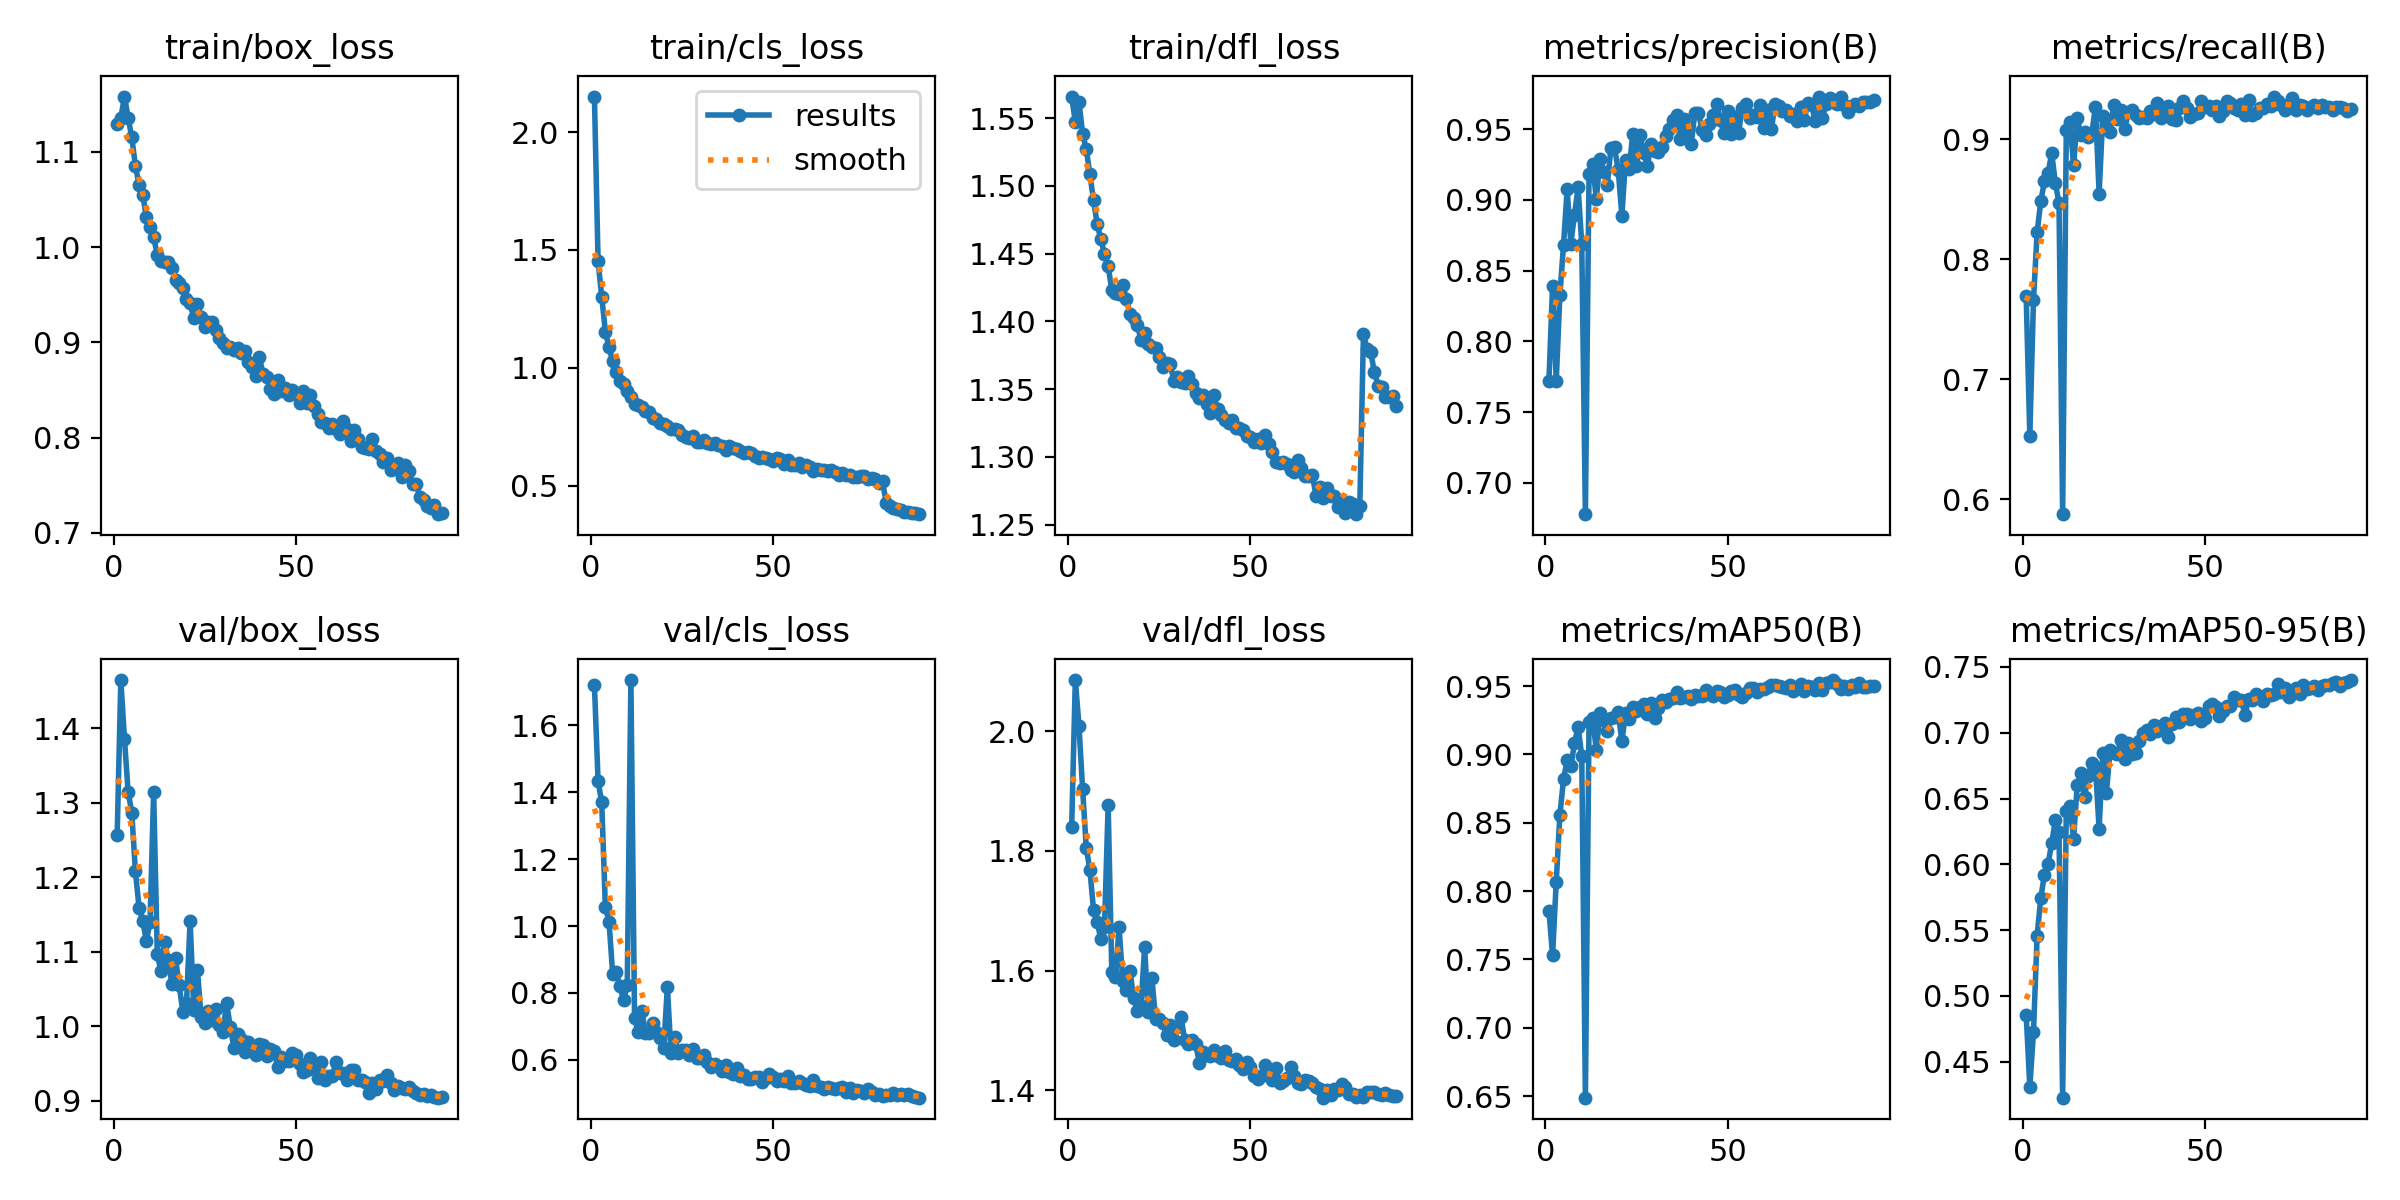

Values plotted in this chart, from the file beside it:
epoch, time, train/box_loss, train/cls_loss, train/dfl_loss, metrics/precision(B), metrics/recall(B), metrics/mAP50(B), metrics/mAP50-95(B), val/box_loss, val/cls_loss, val/dfl_loss, lr/pg0, lr/pg1, lr/pg2
1, 83.58, 1.116, 2.125, 1.547, 0.7815, 0.7783, 0.795, 0.4917, 1.241, 1.7, 1.819, 0.0003653, 0.0003653, 0.0003653
2, 163.3, 1.122, 1.434, 1.529, 0.8494, 0.6606, 0.762, 0.436, 1.447, 1.417, 2.061, 0.0007239, 0.0007239, 0.0007239
3, 241.5, 1.144, 1.287, 1.544, 0.7811, 0.7748, 0.8164, 0.4782, 1.369, 1.353, 1.985, 0.001074, 0.001074, 0.001074
4, 319.1, 1.122, 1.14, 1.52, 0.8426, 0.8322, 0.8659, 0.5521, 1.299, 1.044, 1.881, 0.001064, 0.001064, 0.001064
5, 397.1, 1.102, 1.074, 1.509, 0.8786, 0.8586, 0.8924, 0.5813, 1.271, 1.001, 1.784, 0.001051, 0.001051, 0.001051
6, 474.7, 1.072, 1.016, 1.49, 0.9184, 0.8753, 0.9066, 0.5992, 1.193, 0.8474, 1.747, 0.001039, 0.001039, 0.001039
7, 553.4, 1.053, 0.9699, 1.471, 0.8795, 0.8826, 0.9019, 0.6077, 1.145, 0.8514, 1.681, 0.001027, 0.001027, 0.001027
8, 632.2, 1.042, 0.9311, 1.454, 0.9003, 0.8992, 0.9189, 0.6233, 1.128, 0.8095, 1.661, 0.001015, 0.001015, 0.001015
9, 710.7, 1.019, 0.9207, 1.443, 0.9199, 0.874, 0.9313, 0.6416, 1.101, 0.7696, 1.633, 0.001003, 0.001003, 0.001003
10, 789.3, 1.009, 0.8925, 1.432, 0.8793, 0.8572, 0.9096, 0.6322, 1.125, 0.8135, 1.653, 0.000991, 0.000991, 0.000991
11, 867.7, 0.9981, 0.8648, 1.423, 0.6859, 0.5944, 0.6566, 0.4278, 1.298, 1.715, 1.854, 0.0009789, 0.0009789, 0.0009789
12, 945.9, 0.9799, 0.8347, 1.406, 0.9296, 0.9188, 0.9351, 0.6481, 1.083, 0.7164, 1.579, 0.0009668, 0.0009668, 0.0009668
13, 1024, 0.9736, 0.8335, 1.404, 0.9362, 0.9252, 0.9375, 0.6521, 1.061, 0.6745, 1.571, 0.0009547, 0.0009547, 0.0009547
14, 1103, 0.9724, 0.8237, 1.403, 0.9114, 0.8888, 0.9139, 0.6268, 1.099, 0.7384, 1.653, 0.0009426, 0.0009426, 0.0009426
15, 1181, 0.973, 0.8058, 1.409, 0.9404, 0.9285, 0.9412, 0.6682, 1.075, 0.6714, 1.563, 0.0009305, 0.0009305, 0.0009305
16, 1259, 0.9659, 0.802, 1.4, 0.9307, 0.9144, 0.9363, 0.6775, 1.044, 0.6716, 1.549, 0.0009184, 0.0009184, 0.0009184
17, 1337, 0.9538, 0.7794, 1.389, 0.9214, 0.9169, 0.928, 0.6592, 1.078, 0.7012, 1.58, 0.0009063, 0.0009063, 0.0009063
18, 1416, 0.9506, 0.7743, 1.386, 0.948, 0.9129, 0.9375, 0.6753, 1.042, 0.6744, 1.535, 0.0008942, 0.0008942, 0.0008942
19, 1494, 0.9458, 0.7549, 1.381, 0.9485, 0.9159, 0.9386, 0.6852, 1.007, 0.6578, 1.514, 0.0008821, 0.0008821, 0.0008821
20, 1572, 0.9341, 0.751, 1.37, 0.9321, 0.9385, 0.9419, 0.682, 1.018, 0.6271, 1.522, 0.00087, 0.00087, 0.00087
21, 1650, 0.9301, 0.744, 1.375, 0.8997, 0.865, 0.9204, 0.6346, 1.128, 0.8082, 1.619, 0.0008579, 0.0008579, 0.0008579
22, 1728, 0.9141, 0.7317, 1.367, 0.9393, 0.9304, 0.9414, 0.693, 1.009, 0.6137, 1.512, 0.0008458, 0.0008458, 0.0008458
23, 1806, 0.9292, 0.731, 1.365, 0.9332, 0.9237, 0.9369, 0.6623, 1.063, 0.6604, 1.568, 0.0008337, 0.0008337, 0.0008337
24, 1884, 0.9156, 0.7286, 1.364, 0.9582, 0.9171, 0.946, 0.6951, 1.001, 0.6126, 1.501, 0.0008216, 0.0008216, 0.0008216
25, 1962, 0.9054, 0.7079, 1.357, 0.9353, 0.94, 0.9432, 0.6932, 0.9923, 0.623, 1.5, 0.0008095, 0.0008095, 0.0008095
26, 2041, 0.9102, 0.699, 1.35, 0.9573, 0.9282, 0.9459, 0.6921, 1.007, 0.6205, 1.494, 0.0007974, 0.0007974, 0.0007974
27, 2118, 0.9106, 0.6948, 1.353, 0.9446, 0.936, 0.948, 0.7031, 0.9966, 0.6073, 1.474, 0.0007853, 0.0007853, 0.0007853
28, 2196, 0.9019, 0.7007, 1.352, 0.9353, 0.9193, 0.9408, 0.6884, 1.011, 0.6233, 1.491, 0.0007732, 0.0007732, 0.0007732
29, 2274, 0.8941, 0.6789, 1.34, 0.9512, 0.9339, 0.9491, 0.7005, 0.9889, 0.5988, 1.467, 0.0007611, 0.0007611, 0.0007611
30, 2352, 0.888, 0.6782, 1.342, 0.9458, 0.936, 0.9377, 0.6923, 0.9801, 0.598, 1.489, 0.000749, 0.000749, 0.000749
31, 2429, 0.8829, 0.6857, 1.339, 0.9452, 0.9318, 0.9455, 0.693, 1.019, 0.6067, 1.504, 0.0007369, 0.0007369, 0.0007369
32, 2507, 0.884, 0.6732, 1.338, 0.9488, 0.9286, 0.9509, 0.7018, 0.9871, 0.5874, 1.466, 0.0007248, 0.0007248, 0.0007248
33, 2584, 0.881, 0.6708, 1.343, 0.9564, 0.9297, 0.95, 0.7085, 0.9594, 0.571, 1.46, 0.0007127, 0.0007127, 0.0007127
34, 2662, 0.8834, 0.6752, 1.338, 0.9614, 0.9292, 0.9516, 0.7107, 0.977, 0.5792, 1.466, 0.0007006, 0.0007006, 0.0007006
35, 2740, 0.8784, 0.6667, 1.331, 0.9682, 0.9351, 0.9528, 0.7071, 0.9711, 0.5736, 1.46, 0.0006885, 0.0006885, 0.0006885
36, 2817, 0.8797, 0.659, 1.327, 0.9715, 0.9323, 0.957, 0.7141, 0.954, 0.5611, 1.429, 0.0006764, 0.0006764, 0.0006764
37, 2895, 0.8689, 0.6451, 1.329, 0.9542, 0.9413, 0.9525, 0.7101, 0.9665, 0.5761, 1.446, 0.0006643, 0.0006643, 0.0006643
38, 2973, 0.8635, 0.6604, 1.323, 0.9688, 0.9287, 0.9532, 0.7137, 0.9577, 0.5582, 1.441, 0.0006522, 0.0006522, 0.0006522
39, 3051, 0.854, 0.6517, 1.317, 0.961, 0.9358, 0.9542, 0.7157, 0.9495, 0.5504, 1.439, 0.0006401, 0.0006401, 0.0006401
40, 3129, 0.8734, 0.6463, 1.329, 0.9507, 0.9389, 0.9517, 0.7051, 0.9637, 0.5681, 1.449, 0.000628, 0.000628, 0.000628
41, 3207, 0.8567, 0.6396, 1.319, 0.973, 0.9282, 0.9549, 0.715, 0.9629, 0.5453, 1.439, 0.0006159, 0.0006159, 0.0006159
42, 3285, 0.8528, 0.6303, 1.315, 0.9732, 0.9272, 0.9544, 0.7208, 0.9481, 0.5473, 1.437, 0.0006038, 0.0006038, 0.0006038
43, 3363, 0.8413, 0.6368, 1.311, 0.9608, 0.9374, 0.9538, 0.7165, 0.9569, 0.5364, 1.448, 0.0005917, 0.0005917, 0.0005917
44, 3441, 0.8351, 0.6318, 1.309, 0.9574, 0.9431, 0.9583, 0.7227, 0.9552, 0.5357, 1.433, 0.0005796, 0.0005796, 0.0005796
45, 3520, 0.8496, 0.6204, 1.311, 0.9653, 0.9377, 0.9557, 0.7227, 0.9339, 0.5427, 1.432, 0.0005675, 0.0005675, 0.0005675
46, 3598, 0.839, 0.6092, 1.305, 0.9719, 0.93, 0.9542, 0.7188, 0.9467, 0.5422, 1.435, 0.0005554, 0.0005554, 0.0005554
47, 3676, 0.8419, 0.6158, 1.305, 0.9797, 0.9325, 0.9577, 0.7221, 0.9417, 0.5271, 1.425, 0.0005433, 0.0005433, 0.0005433
48, 3754, 0.8348, 0.6123, 1.304, 0.9678, 0.9331, 0.9569, 0.7235, 0.9414, 0.5402, 1.419, 0.0005312, 0.0005312, 0.0005312
49, 3831, 0.8399, 0.6059, 1.299, 0.9586, 0.9432, 0.9531, 0.7175, 0.9528, 0.5515, 1.429, 0.0005191, 0.0005191, 0.0005191
50, 3910, 0.8358, 0.5959, 1.299, 0.9744, 0.9379, 0.9551, 0.7198, 0.9499, 0.5413, 1.421, 0.000507, 0.000507, 0.000507
51, 3988, 0.8267, 0.6096, 1.295, 0.958, 0.9394, 0.9575, 0.7286, 0.9378, 0.5303, 1.408, 0.000495, 0.000495, 0.000495
52, 4066, 0.8389, 0.6076, 1.298, 0.9705, 0.9355, 0.9587, 0.7308, 0.9272, 0.5349, 1.401, 0.0004829, 0.0004829, 0.0004829
53, 4144, 0.8259, 0.5868, 1.294, 0.959, 0.9391, 0.9551, 0.7282, 0.93, 0.53, 1.407, 0.0004708, 0.0004708, 0.0004708
54, 4222, 0.8344, 0.6001, 1.3, 0.9768, 0.931, 0.953, 0.7215, 0.9462, 0.5446, 1.425, 0.0004587, 0.0004587, 0.0004587
55, 4300, 0.8226, 0.5829, 1.294, 0.9792, 0.9348, 0.9561, 0.7249, 0.9332, 0.5235, 1.417, 0.0004466, 0.0004466, 0.0004466
56, 4378, 0.8151, 0.5808, 1.288, 0.9698, 0.9434, 0.9599, 0.7287, 0.9196, 0.5236, 1.4, 0.0004345, 0.0004345, 0.0004345
57, 4456, 0.8068, 0.5899, 1.281, 0.9719, 0.9414, 0.9602, 0.7291, 0.9401, 0.5315, 1.42, 0.0004224, 0.0004224, 0.0004224
58, 4534, 0.8058, 0.5729, 1.28, 0.9702, 0.9376, 0.9569, 0.7355, 0.9163, 0.5245, 1.395, 0.0004103, 0.0004103, 0.0004103
59, 4611, 0.8004, 0.5801, 1.281, 0.9787, 0.9354, 0.9592, 0.7335, 0.9219, 0.5187, 1.399, 0.0003982, 0.0003982, 0.0003982
60, 4689, 0.8039, 0.5728, 1.279, 0.9622, 0.9404, 0.9595, 0.7332, 0.9224, 0.5158, 1.404, 0.0003861, 0.0003861, 0.0003861
... 130 more rows
